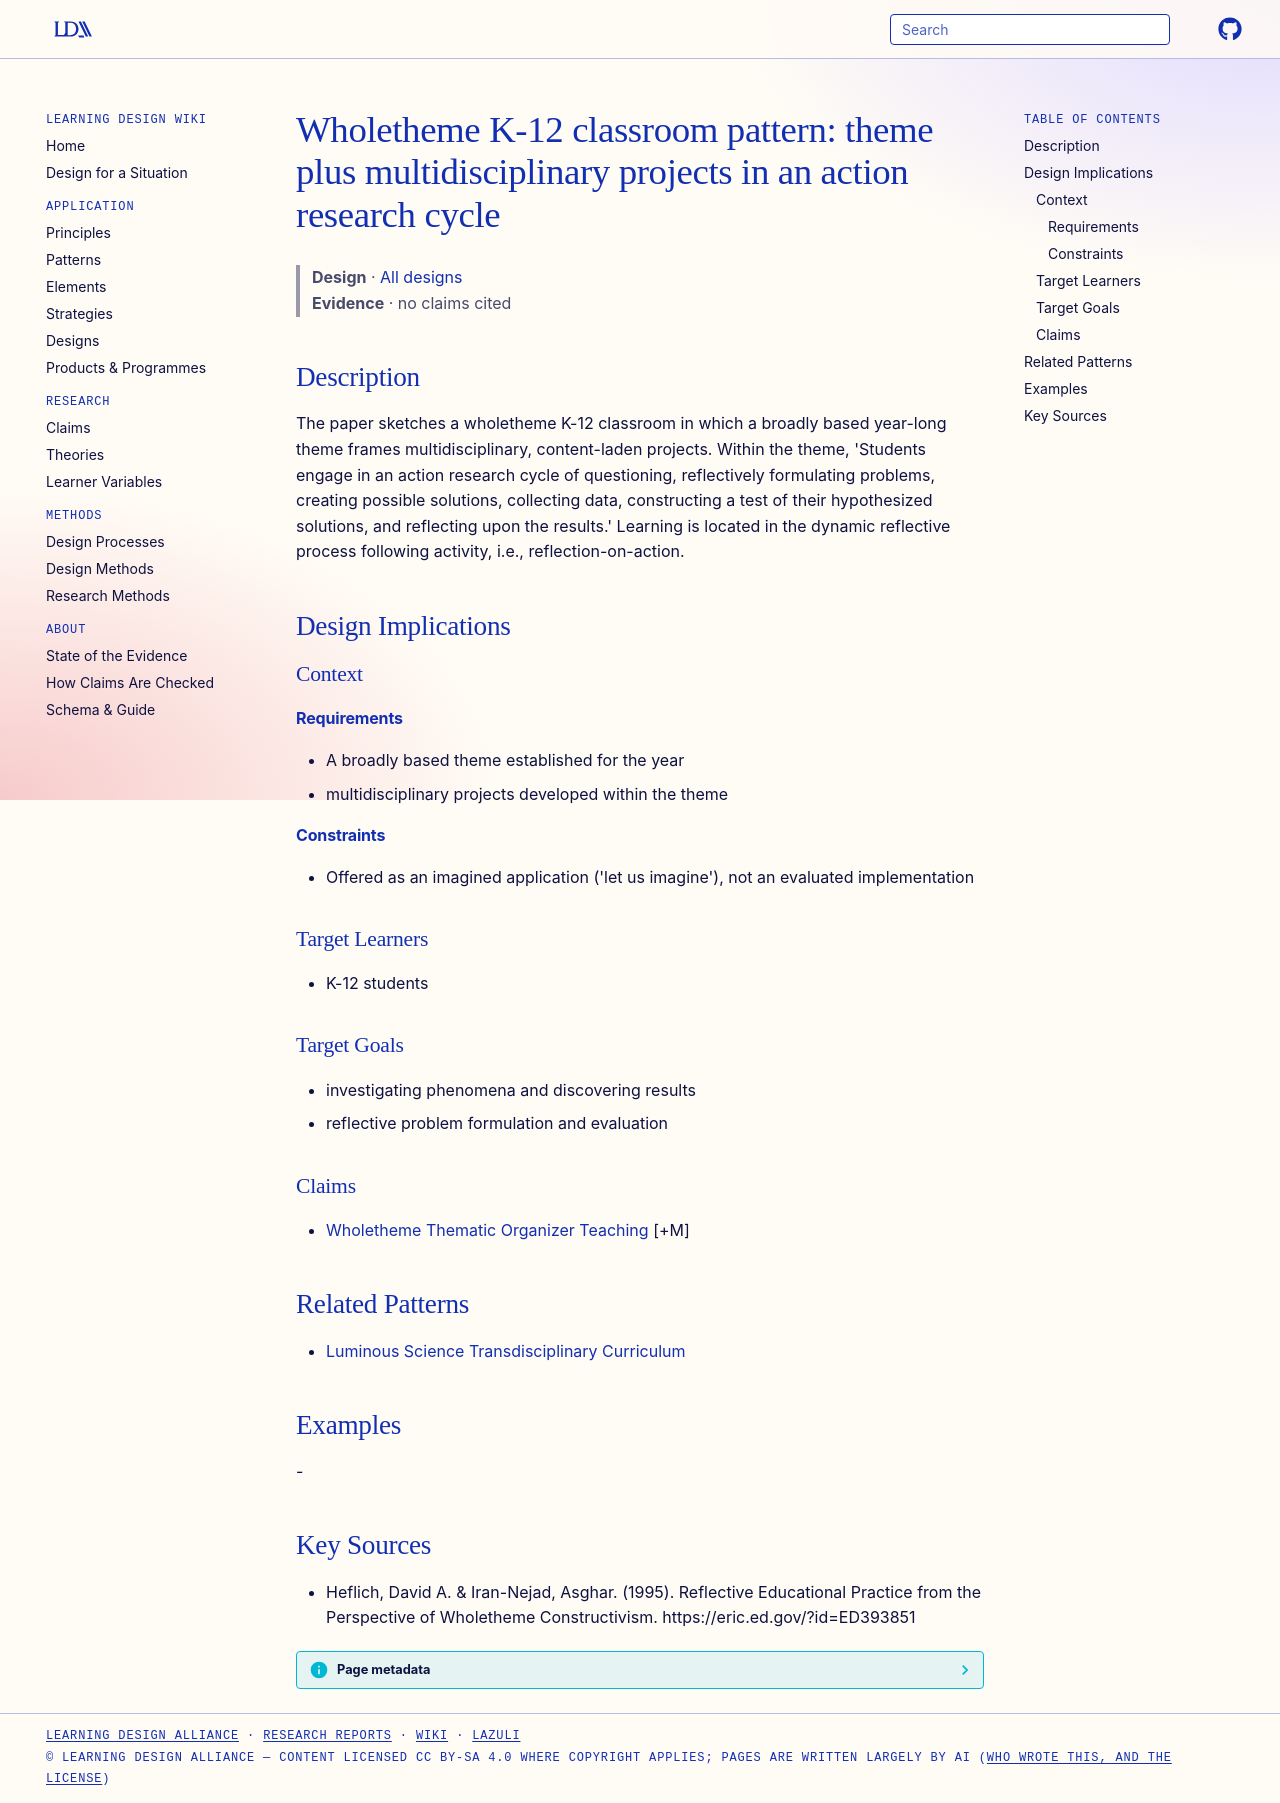

repository: Learning-Design-Alliance/learning-wiki · page: designs/wholetheme-k12-action-research-cycle/index.html · generator: mkdocs

---
type: design
id: wholetheme-k12-action-research-cycle
title: "Wholetheme K-12 classroom pattern: theme plus multidisciplinary projects in an action research cycle"
description: The paper sketches a wholetheme K-12 classroom in which a broadly based year-long theme frames multidisciplinary, content-laden projects.
status: review
generated:
  by: "process:wiki-ingest"
  at: 2026-09-27
sources:
  - id: heflich-1995
    resource: "https://eric.ed.gov/?id=ED393851"
    title: "Heflich, David A. & Iran-Nejad, Asghar. (1995). Reflective Educational Practice from the Perspective of Wholetheme Constructivism. https://eric.ed.gov/?id=ED393851"
    author: "Heflich, David A. & Iran-Nejad, Asghar"
---

# Wholetheme K-12 classroom pattern: theme plus multidisciplinary projects in an action research cycle

> **Design** · [All designs](index.md)
> **Evidence** · no claims cited

## Description
The paper sketches a wholetheme K-12 classroom in which a broadly based year-long theme frames multidisciplinary, content-laden projects. Within the theme, 'Students engage in an action research cycle of questioning, reflectively formulating problems, creating possible solutions, collecting data, constructing a test of their hypothesized solutions, and reflecting upon the results.' Learning is located in the dynamic reflective process following activity, i.e., reflection-on-action.

## Design Implications

### Context
#### Requirements
- A broadly based theme established for the year
- multidisciplinary projects developed within the theme
#### Constraints
- Offered as an imagined application ('let us imagine'), not an evaluated implementation

### Target Learners
- K-12 students

### Target Goals
- investigating phenomena and discovering results
- reflective problem formulation and evaluation

### Claims

- [Wholetheme Thematic Organizer Teaching](../strategies/wholetheme-thematic-organizer-teaching.md) [+M]

## Related Patterns

- [Luminous Science Transdisciplinary Curriculum](luminous-science-transdisciplinary-curriculum.md)

## Examples
-

## Key Sources
- Heflich, David A. & Iran-Nejad, Asghar. (1995). Reflective Educational Practice from the Perspective of Wholetheme Constructivism. https://eric.ed.gov/?id=ED393851
